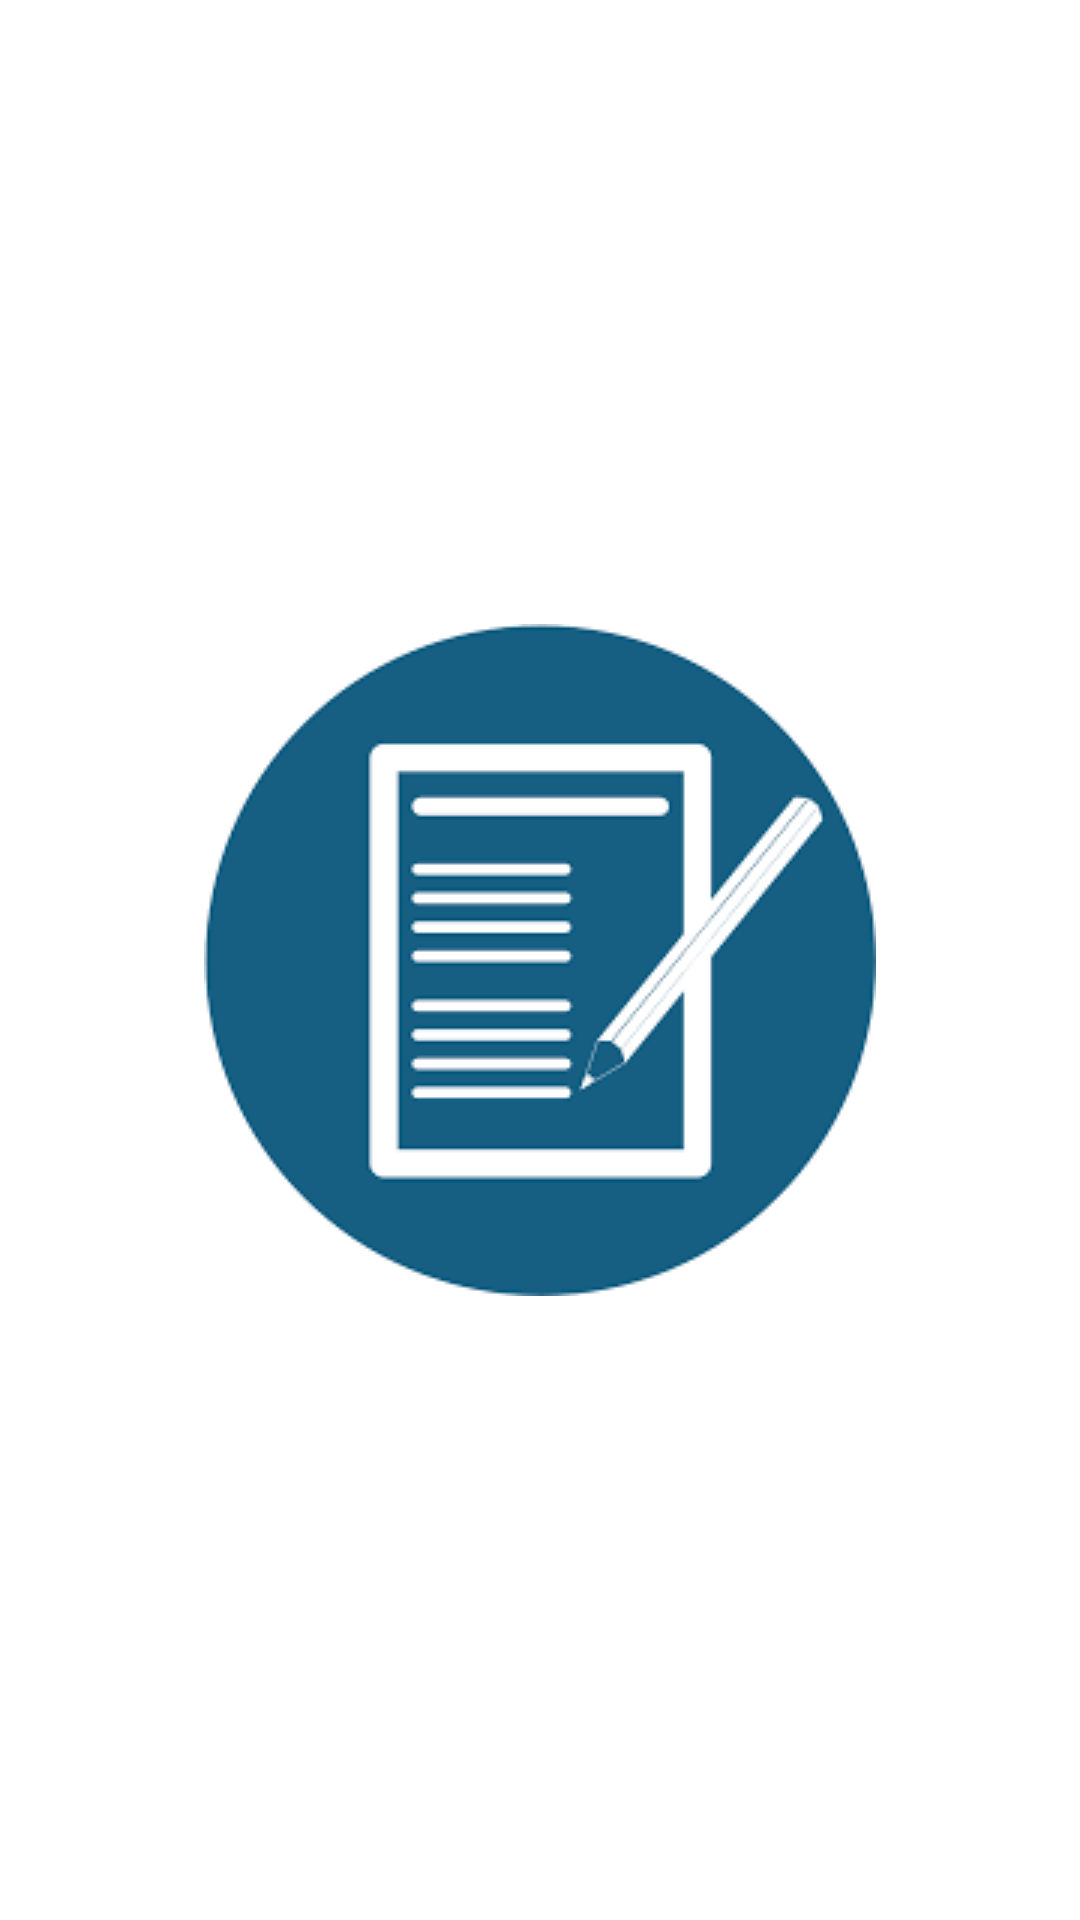

Write the Android layout XML for this screen, with the resource values it uses.
<!-- AndroidManifest.xml: application theme Theme.TabViewWithDatabase -->
<!-- res/layout/activity_main.xml -->
<?xml version="1.0" encoding="utf-8"?>
<RelativeLayout xmlns:android="http://schemas.android.com/apk/res/android"
    xmlns:app="http://schemas.android.com/apk/res-auto"
    xmlns:tools="http://schemas.android.com/tools"
    android:layout_width="match_parent"
    android:layout_height="match_parent"
    tools:context=".MainActivity">

    <ImageView
        android:layout_width="wrap_content"
        android:layout_height="wrap_content"
        android:layout_centerInParent="true"
        android:src="@drawable/images1"></ImageView>





</RelativeLayout>
<!-- resources referenced by this layout -->
<resources>
  <!-- drawable images1: png bitmap (drawable, 4043 bytes) -->
  <style name="Theme.TabViewWithDatabase" parent="Theme.MaterialComponents.DayNight.DarkActionBar">
          
          <item name="colorPrimary">@color/purple_500</item>
          <item name="colorPrimaryVariant">@color/purple_700</item>
          <item name="colorOnPrimary">@color/white</item>
          
          <item name="colorSecondary">@color/teal_200</item>
          <item name="colorSecondaryVariant">@color/teal_700</item>
          <item name="colorOnSecondary">@color/black</item>
          
          <item name="android:statusBarColor" tools:targetApi="l">?attr/colorPrimaryVariant</item>
          
      </style>
  <!-- not gathered from this repository: default colours our renderer supplied (Android Studio template values) -->
  <color name="purple_500">#FF6200EE</color>
  <color name="purple_700">#FF3700B3</color>
  <color name="teal_200">#FF03DAC5</color>
  <color name="teal_700">#FF018786</color>
  <color name="black">#FF000000</color>
  <color name="white">#FFFFFFFF</color>
</resources>
